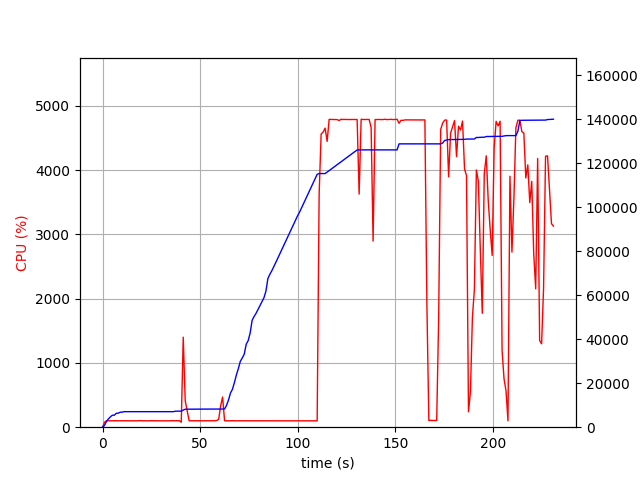

Source data for this figure (header and first rows):
elapsed_time, nproc, cpu, mem_real, mem_virtual
4.220008850097656e-05, 1, 0.0, 8.996, 3186
1.006, 1, 76.5, 818.1, 1685
2.013, 1, 99.3, 2632, 4941
3.021, 1, 100.2, 3774, 6677
4.028, 1, 99.3, 4700, 8575
5.036, 1, 100.2, 5444, 8575
6.043, 1, 100.3, 5458, 8575
7.051, 1, 101.2, 6316, 10735
8.057, 1, 99.4, 6362, 10735
9.064, 1, 100.4, 6820, 10735
10.07, 1, 100.3, 6822, 10735
11.08, 1, 100.3, 7056, 10735
12.08, 1, 100.3, 7056, 10735
13.09, 1, 101.3, 7056, 10735
14.1, 1, 100.0, 7056, 10735
15.11, 1, 101.1, 7056, 10735
16.12, 1, 100.0, 7056, 10735
17.13, 1, 101.1, 7056, 10735
18.14, 1, 99.1, 7056, 10735
19.15, 1, 103.0, 7056, 10735
20.16, 1, 100.1, 7056, 10735
21.17, 1, 100.1, 7056, 10735
22.18, 1, 100.0, 7056, 10735
23.18, 1, 100.2, 7056, 10735
24.19, 1, 99.1, 7056, 10735
25.2, 1, 102.0, 7056, 10735
26.21, 1, 100.1, 7056, 10735
27.22, 1, 100.1, 7056, 10735
28.23, 1, 100.0, 7056, 10735
29.24, 1, 100.1, 7056, 10735
30.25, 1, 100.1, 7056, 10735
31.26, 1, 101.2, 7056, 10735
32.27, 1, 100.1, 7056, 10735
33.27, 1, 101.0, 7056, 10735
34.28, 1, 99.0, 7056, 10735
35.29, 1, 102.0, 7056, 10735
36.3, 1, 100.1, 7058, 10747
37.31, 1, 100.1, 7274, 10747
38.32, 1, 99.1, 7274, 10747
39.33, 1, 101.0, 7274, 10747
40.34, 2, 77.3, 7297, 10781
41.35, 1, 1401, 7788, 14578
42.36, 1, 412.7, 8172, 14970
43.36, 1, 255.2, 8184, 14970
44.37, 1, 100.2, 8204, 15050
45.38, 1, 100.3, 8204, 15050
46.39, 1, 100.3, 8204, 15050
47.39, 1, 101.2, 8204, 15050
48.4, 1, 100.3, 8204, 15050
49.41, 1, 101.1, 8210, 15050
50.42, 1, 100.1, 8210, 15050
51.43, 1, 101.0, 8210, 15050
52.44, 1, 100.2, 8210, 15050
53.45, 1, 100.1, 8210, 15050
54.45, 1, 100.1, 8210, 15050
55.46, 1, 100.1, 8210, 15050
56.47, 1, 101.0, 8210, 15050
57.48, 1, 100.0, 8210, 15050
58.49, 1, 104.0, 8212, 15050
59.5, 1, 120.8, 8216, 15050
... 169 more rows
